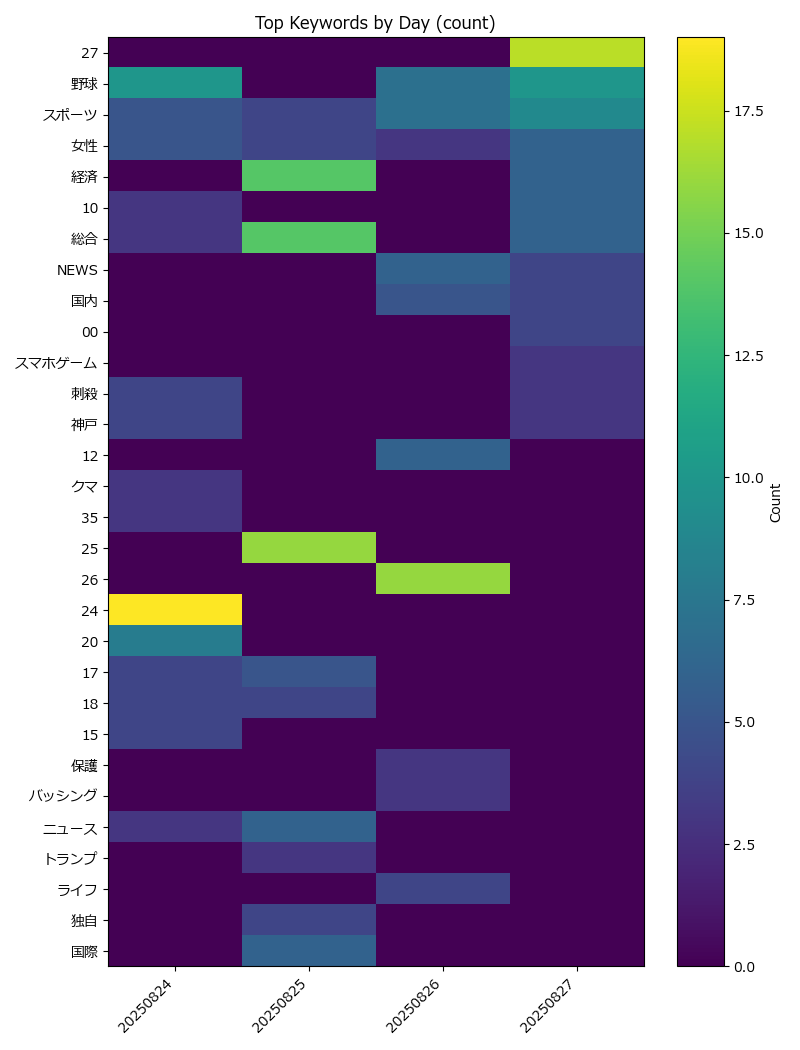

The table this chart was drawn from, first rows:
date, keyword, count
20250824, 24, 19
20250824, 野球, 10
20250824, 20, 8
20250824, 女性, 5
20250824, スポーツ, 5
20250824, 神戸, 4
20250824, 刺殺, 4
20250824, 15, 4
20250824, 17, 4
20250824, 18, 4
20250824, 10, 3
20250824, 総合, 3
20250824, クマ, 3
20250824, ニュース, 3
20250824, 35, 3
20250825, 25, 16
20250825, 総合, 14
20250825, 経済, 14
20250825, 国際, 6
20250825, ニュース, 6
20250825, 17, 5
20250825, スポーツ, 4
20250825, 独自, 4
20250825, 18, 4
20250825, 女性, 4
20250825, さん, 3
20250825, 広陵, 3
20250825, 監督, 3
20250825, トランプ, 3
20250825, 関税, 3
20250826, 26, 16
20250826, スポーツ, 7
20250826, 野球, 7
20250826, NEWS, 6
20250826, 12, 6
20250826, 国内, 5
20250826, ライフ, 4
20250826, 支持, 3
20250826, 理由, 3
20250826, 女性, 3
20250826, 外国, 3
20250826, 生活, 3
20250826, 保護, 3
20250826, バッシング, 3
20250826, WBC, 3
20250827, 27, 17
20250827, 野球, 10
20250827, スポーツ, 9
20250827, 10, 6
20250827, 女性, 6
20250827, 経済, 6
20250827, 総合, 6
20250827, 国内, 4
20250827, NEWS, 4
20250827, 00, 4
20250827, 神戸, 3
20250827, 刺殺, 3
20250827, スマホゲーム, 3
20250827, 時代, 3
20250827, 社会, 3
